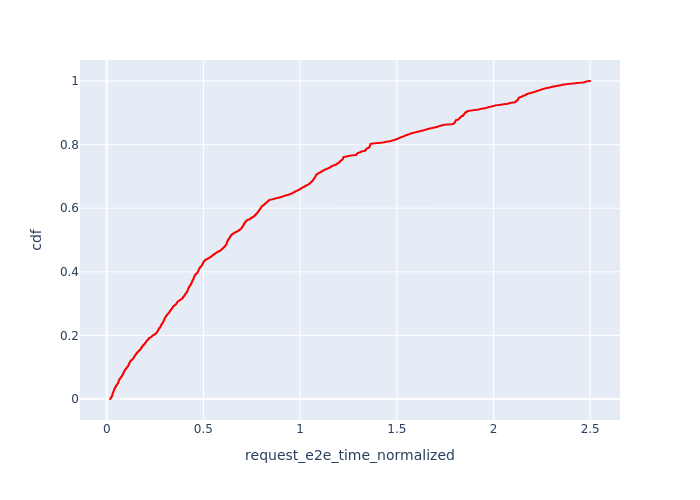

Values plotted in this chart, from the file beside it:
, Request Id, request_e2e_time_normalized, cdf
22, 47, 0.017, 8.541898009737763e-05
21, 46, 0.01713, 0.0001708
23, 48, 0.01745, 0.0002563
19, 43, 0.01779, 0.0003417
18, 39, 0.01782, 0.0004271
17, 38, 0.01797, 0.0005125
20, 44, 0.01809, 0.0005979
16, 35, 0.01904, 0.0006834
12, 23, 0.01914, 0.0007688
13, 28, 0.01927, 0.0008542
15, 34, 0.0193, 0.0009396
11, 17, 0.01952, 0.001025
14, 30, 0.01957, 0.00111
6, 9, 0.01961, 0.001196
10, 16, 0.01973, 0.001281
8, 12, 0.01989, 0.001367
7, 10, 0.01999, 0.001452
5, 8, 0.02, 0.001538
9, 14, 0.02003, 0.001623
34, 72, 0.0202, 0.001708
38, 80, 0.02023, 0.001794
36, 75, 0.02026, 0.001879
35, 74, 0.0203, 0.001965
37, 79, 0.02055, 0.00205
26, 60, 0.02073, 0.002135
39, 82, 0.02078, 0.002221
41, 86, 0.02081, 0.002306
4, 6, 0.0209, 0.002392
32, 69, 0.02103, 0.002477
31, 68, 0.02105, 0.002563
25, 54, 0.0211, 0.002648
33, 71, 0.02119, 0.002733
1, 1, 0.02132, 0.002819
29, 66, 0.02136, 0.002904
40, 85, 0.0214, 0.00299
27, 62, 0.02149, 0.003075
0, 0, 0.02155, 0.003161
3, 5, 0.02156, 0.003246
30, 67, 0.02165, 0.003331
2, 4, 0.02178, 0.003417
28, 65, 0.02179, 0.003502
178, 323, 0.02208, 0.003588
24, 53, 0.02223, 0.003673
182, 327, 0.02257, 0.003758
181, 326, 0.02315, 0.003844
180, 325, 0.02322, 0.003929
179, 324, 0.02323, 0.004015
186, 331, 0.02334, 0.0041
185, 330, 0.02339, 0.004186
176, 319, 0.0235, 0.004271
47, 95, 0.02355, 0.004356
184, 329, 0.02365, 0.004442
173, 315, 0.0237, 0.004527
183, 328, 0.02372, 0.004613
56, 110, 0.02379, 0.004698
172, 314, 0.02384, 0.004783
190, 335, 0.02386, 0.004869
189, 334, 0.02387, 0.004954
51, 101, 0.02387, 0.00504
175, 318, 0.02391, 0.005125
... 11,647 more rows
